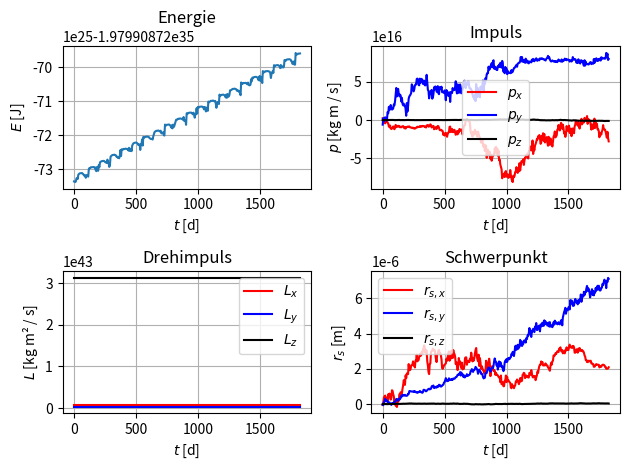
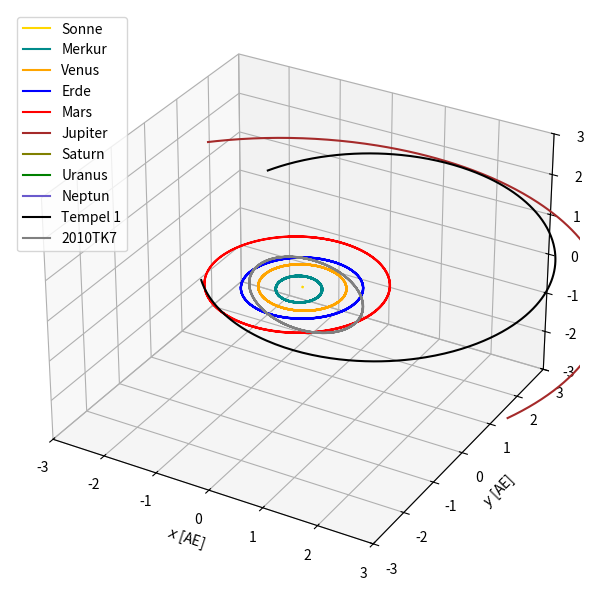

Recreate these plots in Python, in order.
import numpy as np
import scipy.integrate
import datetime
import matplotlib as mpl
import matplotlib.pyplot as plt
import matplotlib.animation
import mpl_toolkits.mplot3d
from mpl_toolkits.mplot3d.proj3d import proj_transform
from mpl_toolkits.mplot3d.axes3d import Axes3D
from matplotlib.patches import FancyArrowPatch



# Zeiteinheiten [s] und die Astronomische Einheit [m].
tag = 24 * 60 * 60
jahr = 365.25 * tag
AE = 1.495978707e11

# Simulationszeit und Zeitschrittweite [s].
t_max = 5 * jahr
dt = 5 * tag

# Namen der simulierten Himmelskörper.
namen = ['Sonne', 'Merkur', 'Venus', 'Erde', 'Mars', 'Jupiter',
         'Saturn', 'Uranus', 'Neptun', 'Tempel 1', '2010TK7']

# Farben für die Darstellung der Himmelskörper.
farben = ['gold', 'darkcyan', 'orange', 'blue', 'red', 'brown',
          'olive', 'green', 'slateblue', 'black', 'gray']

# Newtonsche Gravitationskonstante [m³ / (kg * s²)].
G = 6.6743e-11

# Massen der Himmelskörper [kg].
# Quelle: https://ssd.jpl.nasa.gov/horizons/
# Die Massen von Tempel 1 und 2017TK7 sind geschätzt.
m = np.array([1.3271244004e+20, 2.2031868550e+13, 3.2485859200e+14,
              3.9860043544e+14, 4.2828375214e+13, 1.2668653190e+17,
              3.7931206234e+16, 5.7939512560e+15, 6.8350999700e+15,
              7.2e13 * G, 3e8 * G]) / G

# Lege Datum und Uhrzeit des Simulationsbeginns fest auf
# den 01.01.2022 um 00:00 Uhr UTC.
datum_t0 = datetime.datetime(year=2022, month=1, day=1)

# Positionen [m] und Geschwindigkeiten [m/s] der Himmelskörper zum
# Startzeitpunkt. Quelle: https://ssd.jpl.nasa.gov/horizons/
r0 = AE * np.array([
    [-8.5808349915e-03, +3.3470429582e-03, +1.7309053212e-04], #Sonne
    [+3.5044731459e-01, -3.7407373056e-02, -3.6089929256e-02], #Merkur
    [-7.6445799950e-02, +7.1938215866e-01, +1.3916787662e-02], #Venus
    [-1.8324185857e-01, +9.7104012872e-01, +1.2685882047e-04], #Erde
    [-8.7535457155e-01, -1.2654778061e+00, -5.1567061263e-03],
    [+4.6495009432e+00, -1.7912164410e+00, -9.6589634761e-02],
    [+6.9514956851e+00, -7.0632684291e+00, -1.5395337276e-01],
    [+1.4389044567e+01, +1.3482065167e+01, -1.3633986727e-01],
    [+2.9624686966e+01, -4.0872817514e+00, -5.9856130334e-01],
    [-1.4276620837e+00, -8.4076159551e-01, +1.8789874266e-01],
    [-3.9399052555e-01, +7.1652579640e-01, +1.1583105373e-01]])
v0 = AE / tag * np.array([
    [-3.3551917266e-06, -8.4435230812e-06, +1.4516419864e-07], #Sonne
    [-2.2707582290e-03, +2.9204389319e-02, +2.5953443972e-03], #Merkur
    [-2.0208176480e-02, -2.0266237759e-03, +1.1383547310e-03], #Venus
    [-1.7213898896e-02, -3.1295322660e-03, +3.5869599301e-07], #Erde
    [+1.2076503589e-02, -6.7024690766e-03, -4.3646377051e-04],
    [+2.6221777732e-03, +7.3957409953e-03, -8.9347514907e-05],
    [+3.6639554949e-03, +3.9017145704e-03, -2.1374264507e-04],
    [-2.7180766241e-03, +2.6868888270e-03, +4.5192378845e-05],
    [+4.0824560317e-04, +3.1283037388e-03, -7.3829594992e-05],
    [+1.0774018377e-02, -1.1795045602e-02, -2.6462859590e-03],
    [-1.6051208207e-02, -1.1225888345e-02, +6.5703843151e-03]])

# Anzahl der Himmelskörper und Dimension des Raumes.
n_koerper, n_dim = r0.shape

# Ziehe die Schwerpunktsposition und -geschwindigkeit von den
# Anfangsbedingungen ab.
r0 -= m @ r0 / np.sum(m)
v0 -= m @ v0 / np.sum(m)


def dgl(t, u):
    """Berechne die rechte Seite der Differentialgleichung."""
    r, v = np.split(u, 2)
    r = r.reshape(n_koerper, n_dim)
    a = np.zeros((n_koerper, n_dim))
    for i in range(n_koerper):
        for j in range(i):
            dr = r[j] - r[i]
            gr = G / np.linalg.norm(dr) ** 3 * dr
            a[i] += gr * m[j]
            a[j] -= gr * m[i]
    return np.concatenate([v, a.reshape(-1)])


# Lege den Zustandsvektor zum Zeitpunkt t=0 fest.
u0 = np.concatenate((r0.reshape(-1), v0.reshape(-1)))

# Löse die Bewegungsgleichung bis zum Zeitpunkt t_max.
result = scipy.integrate.solve_ivp(dgl, [0, t_max], u0, rtol=1e-9,
                                   t_eval=np.arange(0, t_max, dt))
t = result.t
r, v = np.split(result.y, 2)

# Wandle r und v in ein 3-dimensionales Array um:
#    1. Index - Himmelskörper
#    2. Index - Koordinatenrichtung
#    3. Index - Zeitpunkt
r = r.reshape(n_koerper, n_dim, -1)
v = v.reshape(n_koerper, n_dim, -1)

# Berechne die verschiedenen Energiebeiträge.
E_kin = 1/2 * m @ np.sum(v * v, axis=1)
E_pot = np.zeros(t.size)
for i in range(n_koerper):
    for j in range(i):
        dr = np.linalg.norm(r[i] - r[j], axis=0)
        E_pot -= G * m[i] * m[j] / dr
E = E_pot + E_kin

# Berechne den Gesamtimpuls.
impuls = m @ v.swapaxes(0, 1)

# Berechne die Position des Schwerpunktes.
schwerpunkt = m @ r.swapaxes(0, 1) / np.sum(m)

# Berechne den Drehimpuls.
drehimpuls = m @ np.cross(r, v, axis=1).swapaxes(0, 1)

# Erzeuge eine Figure für die Plots der Erhaltungsgrößen.
fig_plots = plt.figure()
fig_plots.set_tight_layout(True)

# Erzeuge eine Axes und plotte die Energie.
ax_energ = fig_plots.add_subplot(2, 2, 1)
ax_energ.set_title('Energie')
ax_energ.set_xlabel('$t$ [d]')
ax_energ.set_ylabel('$E$ [J]')
ax_energ.grid()
ax_energ.plot(t / tag, E, label='$E$')

# Erzeuge eine Axes und plotte den Impuls.
ax_impuls = fig_plots.add_subplot(2, 2, 2)
ax_impuls.set_title('Impuls')
ax_impuls.set_xlabel('$t$ [d]')
ax_impuls.set_ylabel('$p$ [kg m / s]')
ax_impuls.grid()
ax_impuls.plot(t / tag, impuls[0, :], '-r', label='$p_x$')
ax_impuls.plot(t / tag, impuls[1, :], '-b', label='$p_y$')
ax_impuls.plot(t / tag, impuls[2, :], '-k', label='$p_z$')
ax_impuls.legend()

# Erzeuge eine Axes und plotte den Drehimpuls.
ax_drehimpuls = fig_plots.add_subplot(2, 2, 3)
ax_drehimpuls.set_title('Drehimpuls')
ax_drehimpuls.set_xlabel('$t$ [d]')
ax_drehimpuls.set_ylabel('$L$ [kg m² / s]')
ax_drehimpuls.grid()
ax_drehimpuls.plot(t / tag, drehimpuls[0, :], '-r', label='$L_x$')
ax_drehimpuls.plot(t / tag, drehimpuls[1, :], '-b', label='$L_y$')
ax_drehimpuls.plot(t / tag, drehimpuls[2, :], '-k', label='$L_z$')
ax_drehimpuls.legend()

# Erzeuge eine Axes und plotte die Schwerpunktskoordinaten.
ax_schwerpunkt = fig_plots.add_subplot(2, 2, 4)
ax_schwerpunkt.set_title('Schwerpunkt')
ax_schwerpunkt.set_xlabel('$t$ [d]')
ax_schwerpunkt.set_ylabel('$r_s$ [m]')
ax_schwerpunkt.grid()
ax_schwerpunkt.plot(t / tag, schwerpunkt[0, :], '-r',
                    label='$r_{s,x}$')
ax_schwerpunkt.plot(t / tag, schwerpunkt[1, :], '-b',
                    label='$r_{s,y}$')
ax_schwerpunkt.plot(t / tag, schwerpunkt[2, :], '-k',
                    label='$r_{s,z}$')
ax_schwerpunkt.legend()

# Erzeuge eine Figure und eine 3D-Axes für die Bahnkurven.
fig_bahn = plt.figure(figsize=(9, 6))
ax_bahn = fig_bahn.add_subplot(1, 1, 1, projection='3d')
ax_bahn.set_xlabel('$x$ [AE]')
ax_bahn.set_ylabel('$y$ [AE]')
ax_bahn.set_zlabel('$z$ [AE]')
ax_bahn.set_xlim(-3, 3)
ax_bahn.set_ylim(-3, 3)
ax_bahn.set_zlim(-3, 3)
ax_bahn.grid()
fig_bahn.tight_layout()
# Plotte für jeden Himmelskörper die Bahnkurve und füge die
# Legende hinzu.
for ort, name, farbe in zip(r, namen, farben):
    ax_bahn.plot(ort[0] / AE, ort[1] / AE, ort[2] / AE,
                 '-', color=farbe, label=name)


ax_bahn.legend()

# Erzeuge für jeden Himmelskörper einen Punktplot in der
# entsprechenden Farbe und speichere diesen in der Liste.
plots_himmelskoerper = []
for farbe in farben:
    plot, = ax_bahn.plot([], [], [], 'o', color=farbe)
    plots_himmelskoerper.append(plot)

# Füge ein Textfeld für die Anzeige der verstrichenen Zeit hinzu.
text_zeit = fig_bahn.text(0.5, 0.95, '')


def update(n):
    """Aktualisiere die Grafik zum n-ten Zeitschritt."""
    for plot, ort in zip(plots_himmelskoerper, r):
        plot.set_data_3d(ort[:, n] / AE)

    # Berechne das aktuelle Datum und stelle den Zeitpunkt dar.
    datum = datum_t0 + datetime.timedelta(seconds=t[n])
    text_zeit.set_text(f'{t[n] / jahr:.2f} Jahre: {datum:%d.%m.%Y}')
    return plots_himmelskoerper + [text_zeit]


# Erzeuge das Animationsobjekt und starte die Animation.
ani = mpl.animation.FuncAnimation(fig_bahn, update, frames=t.size,
                                  interval=30)
plt.show()